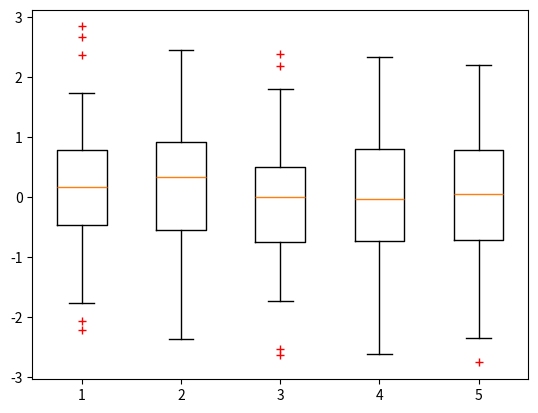

Reproduce this figure in Python.
#!/usr/bin/env python
# -*- coding:utf-8 -*-


#==============================#
#统计绘图
#==============================#

################################
#hist直方图
################################

'''
import numpy as np
import matplotlib.pyplot as plt
fig=plt.figure() #创建画布
ax=fig.subplots() #创建图表
np.random.seed(202201)

x=np.random.randn(1000)
#ax.hist(x)
ax.hist(x,bins=8,ec='w',lw=1,color='C1') #设置分组数，设置edgecolor和linewidth

plt.show()
'''

################################
#hist2d直方图
################################

'''
import numpy as np
import matplotlib.pyplot as plt
fig=plt.figure() #创建画布
ax=fig.subplots() #创建图表
np.random.seed(202201)

x=np.random.randn(1000)
y=np.random.randn(1000)
#ax.hist2d(x,y)
h=ax.hist2d(x,y,bins=20,cmap="Oranges") #设置分组数
#ec='w',lw=1,density=True)。设置edgecolor和linewidth

plt.colorbar(h[3],ax=ax)
plt.show()
'''

################################
#boxplot箱型图
################################


import numpy as np
import matplotlib.pyplot as plt
fig=plt.figure() #创建画布
ax=fig.subplots() #创建图表
np.random.seed(202201)

x=np.random.randn(100,5)  #5列，所以绘制5个箱型图
#ax.boxplot(x)
ax.boxplot(x,sym="r+",whis=1.25) #设置分组数

plt.show()


################################
#errorbar误差图
################################

'''
import numpy as np
import matplotlib.pyplot as plt
fig=plt.figure() #创建画布
ax=fig.subplots() #创建图表
np.random.seed(202201)

x = np.arange(-5,5,0.5)
y = np.sin(x/2)
yerr = np.random.randn(20)/5
#ax.errorbar(x,y,yerr)
ax.errorbar(x,y,yerr,fmt='o-',lw=2,capsize=4,c="C2") #设置x,y样式及线宽，设置误差样式

plt.show()
'''

################################
#hexbin六边形填充图
################################
'''
import numpy as np
import matplotlib.pyplot as plt
fig=plt.figure() #创建画布
ax=fig.subplots() #创建图表
np.random.seed(202201)
plt.style.use('_mpl-gallery-nogrid')

x = np.random.randn(1000)
y = x+np.random.randn(1000)/5
#ax.hexbin(x,y)
h=ax.hexbin(x,y,gridsize=20,edgecolors='w')

plt.colorbar(h)
plt.show()
'''